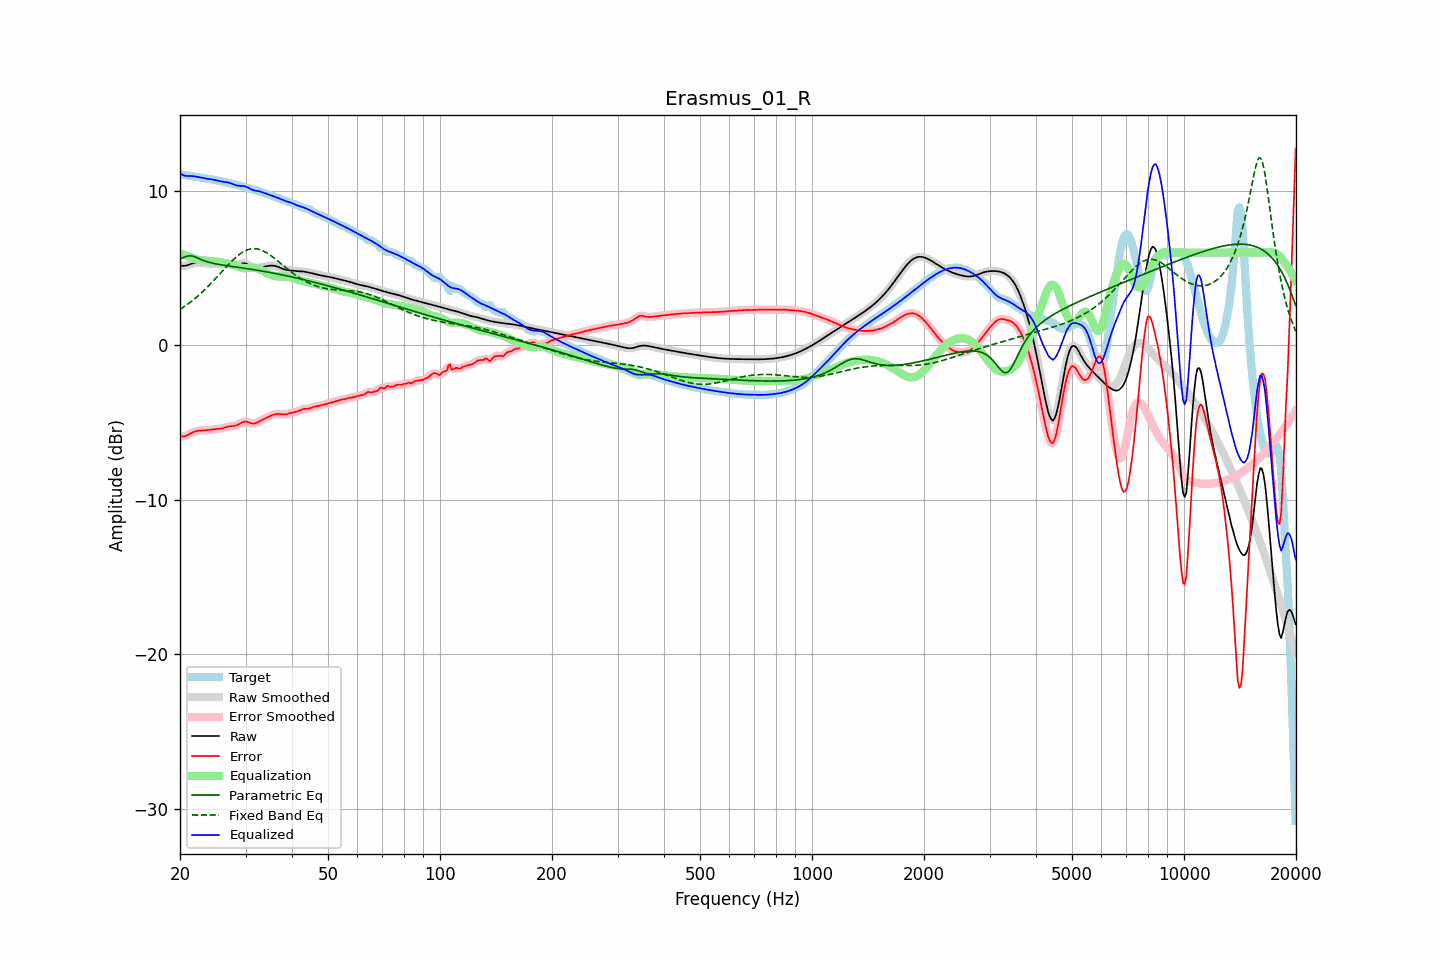

The table this chart was drawn from, first rows:
frequency, raw, error, smoothed, error_smoothed, equalization, parametric_eq, fixed_band_eq, equalized_raw, equalized_smoothed, target
20.00, 5.17, -5.90, 5.17, -5.90, 5.95, 5.59, 2.32, 11.12, 11.12, 11.06
20.20, 5.15, -5.90, 5.15, -5.90, 5.91, 5.64, 2.39, 11.07, 11.06, 11.05
20.40, 5.14, -5.90, 5.14, -5.90, 5.88, 5.68, 2.46, 11.02, 11.02, 11.04
20.61, 5.15, -5.88, 5.15, -5.88, 5.84, 5.72, 2.53, 10.98, 10.99, 11.03
20.81, 5.17, -5.84, 5.17, -5.84, 5.80, 5.76, 2.61, 10.97, 10.97, 11.01
21.02, 5.20, -5.80, 5.20, -5.80, 5.76, 5.78, 2.68, 10.96, 10.96, 10.99
21.23, 5.24, -5.74, 5.24, -5.74, 5.73, 5.80, 2.76, 10.96, 10.96, 10.98
21.44, 5.27, -5.68, 5.27, -5.68, 5.69, 5.79, 2.84, 10.97, 10.97, 10.96
21.66, 5.31, -5.63, 5.31, -5.63, 5.64, 5.77, 2.92, 10.95, 10.95, 10.94
21.87, 5.34, -5.58, 5.34, -5.59, 5.60, 5.74, 3.01, 10.94, 10.94, 10.92
22.09, 5.35, -5.55, 5.35, -5.55, 5.57, 5.70, 3.09, 10.92, 10.92, 10.91
22.31, 5.36, -5.53, 5.36, -5.53, 5.54, 5.65, 3.18, 10.90, 10.90, 10.89
22.54, 5.36, -5.52, 5.35, -5.52, 5.53, 5.61, 3.27, 10.88, 10.88, 10.88
22.76, 5.35, -5.51, 5.34, -5.51, 5.51, 5.56, 3.37, 10.86, 10.86, 10.86
22.99, 5.33, -5.51, 5.33, -5.51, 5.50, 5.52, 3.46, 10.84, 10.84, 10.84
23.22, 5.32, -5.51, 5.32, -5.51, 5.50, 5.48, 3.56, 10.82, 10.82, 10.83
23.45, 5.31, -5.50, 5.31, -5.50, 5.49, 5.44, 3.66, 10.80, 10.80, 10.81
23.69, 5.30, -5.49, 5.30, -5.49, 5.48, 5.41, 3.77, 10.78, 10.78, 10.79
23.92, 5.30, -5.47, 5.30, -5.47, 5.47, 5.38, 3.87, 10.77, 10.77, 10.77
24.16, 5.29, -5.46, 5.29, -5.46, 5.46, 5.35, 3.98, 10.76, 10.75, 10.75
24.40, 5.29, -5.44, 5.29, -5.44, 5.45, 5.32, 4.08, 10.74, 10.74, 10.73
24.65, 5.28, -5.43, 5.28, -5.43, 5.44, 5.30, 4.20, 10.72, 10.72, 10.71
24.89, 5.27, -5.43, 5.27, -5.43, 5.43, 5.28, 4.31, 10.70, 10.70, 10.69
25.14, 5.25, -5.42, 5.25, -5.42, 5.42, 5.26, 4.42, 10.67, 10.67, 10.67
25.39, 5.24, -5.41, 5.24, -5.41, 5.40, 5.24, 4.53, 10.65, 10.65, 10.66
25.65, 5.24, -5.40, 5.24, -5.40, 5.39, 5.22, 4.65, 10.62, 10.62, 10.64
25.91, 5.24, -5.38, 5.24, -5.38, 5.37, 5.21, 4.76, 10.60, 10.60, 10.62
26.16, 5.24, -5.35, 5.24, -5.35, 5.34, 5.19, 4.87, 10.59, 10.59, 10.60
26.43, 5.25, -5.32, 5.25, -5.32, 5.32, 5.17, 4.99, 10.57, 10.57, 10.57
26.69, 5.26, -5.29, 5.26, -5.29, 5.30, 5.16, 5.10, 10.56, 10.56, 10.55
26.96, 5.26, -5.26, 5.26, -5.26, 5.28, 5.14, 5.21, 10.54, 10.54, 10.52
27.23, 5.25, -5.24, 5.25, -5.24, 5.26, 5.13, 5.32, 10.51, 10.51, 10.49
27.50, 5.23, -5.23, 5.23, -5.23, 5.24, 5.11, 5.42, 10.47, 10.47, 10.46
27.77, 5.22, -5.22, 5.22, -5.22, 5.21, 5.10, 5.52, 10.43, 10.43, 10.44
28.05, 5.20, -5.21, 5.21, -5.21, 5.18, 5.08, 5.62, 10.39, 10.39, 10.41
28.33, 5.21, -5.18, 5.21, -5.18, 5.15, 5.07, 5.72, 10.35, 10.36, 10.39
28.62, 5.22, -5.14, 5.22, -5.14, 5.11, 5.05, 5.80, 10.33, 10.33, 10.36
28.90, 5.25, -5.08, 5.26, -5.08, 5.07, 5.04, 5.88, 10.32, 10.33, 10.34
29.19, 5.29, -5.03, 5.29, -5.03, 5.03, 5.02, 5.96, 10.32, 10.32, 10.31
29.48, 5.32, -4.97, 5.31, -4.98, 5.01, 5.01, 6.03, 10.32, 10.32, 10.29
29.78, 5.31, -4.95, 5.31, -4.95, 4.99, 4.99, 6.09, 10.30, 10.30, 10.26
30.08, 5.29, -4.94, 5.29, -4.94, 4.98, 4.98, 6.14, 10.28, 10.27, 10.23
30.38, 5.24, -4.96, 5.24, -4.96, 4.99, 4.96, 6.18, 10.23, 10.22, 10.20
30.68, 5.17, -5.00, 5.17, -5.00, 5.00, 4.95, 6.21, 10.17, 10.17, 10.17
30.99, 5.10, -5.04, 5.10, -5.03, 5.01, 4.93, 6.24, 10.11, 10.11, 10.14
31.30, 5.04, -5.06, 5.04, -5.06, 5.02, 4.91, 6.25, 10.06, 10.07, 10.10
31.61, 5.01, -5.06, 5.01, -5.06, 5.02, 4.90, 6.26, 10.03, 10.03, 10.07
31.93, 5.00, -5.04, 5.00, -5.04, 5.01, 4.88, 6.25, 10.01, 10.01, 10.04
32.24, 5.01, -4.99, 5.01, -5.00, 4.99, 4.86, 6.24, 10.00, 10.00, 10.00
32.57, 5.03, -4.94, 5.03, -4.94, 4.95, 4.85, 6.22, 9.98, 9.98, 9.97
32.89, 5.05, -4.88, 5.05, -4.89, 4.90, 4.83, 6.19, 9.95, 9.95, 9.94
33.22, 5.08, -4.83, 5.07, -4.83, 4.84, 4.81, 6.15, 9.92, 9.92, 9.91
33.55, 5.09, -4.78, 5.09, -4.78, 4.79, 4.79, 6.10, 9.88, 9.88, 9.88
33.89, 5.11, -4.73, 5.11, -4.73, 4.73, 4.77, 6.05, 9.84, 9.84, 9.84
34.23, 5.13, -4.68, 5.13, -4.68, 4.67, 4.75, 5.99, 9.80, 9.80, 9.81
34.57, 5.14, -4.63, 5.14, -4.63, 4.62, 4.74, 5.92, 9.77, 9.77, 9.77
34.92, 5.16, -4.57, 5.16, -4.57, 4.57, 4.72, 5.85, 9.73, 9.73, 9.73
35.27, 5.16, -4.53, 5.16, -4.53, 4.53, 4.70, 5.77, 9.70, 9.70, 9.69
35.62, 5.16, -4.49, 5.16, -4.49, 4.50, 4.68, 5.70, 9.66, 9.66, 9.65
35.97, 5.14, -4.46, 5.14, -4.47, 4.48, 4.66, 5.61, 9.62, 9.62, 9.61
... 635 more rows
